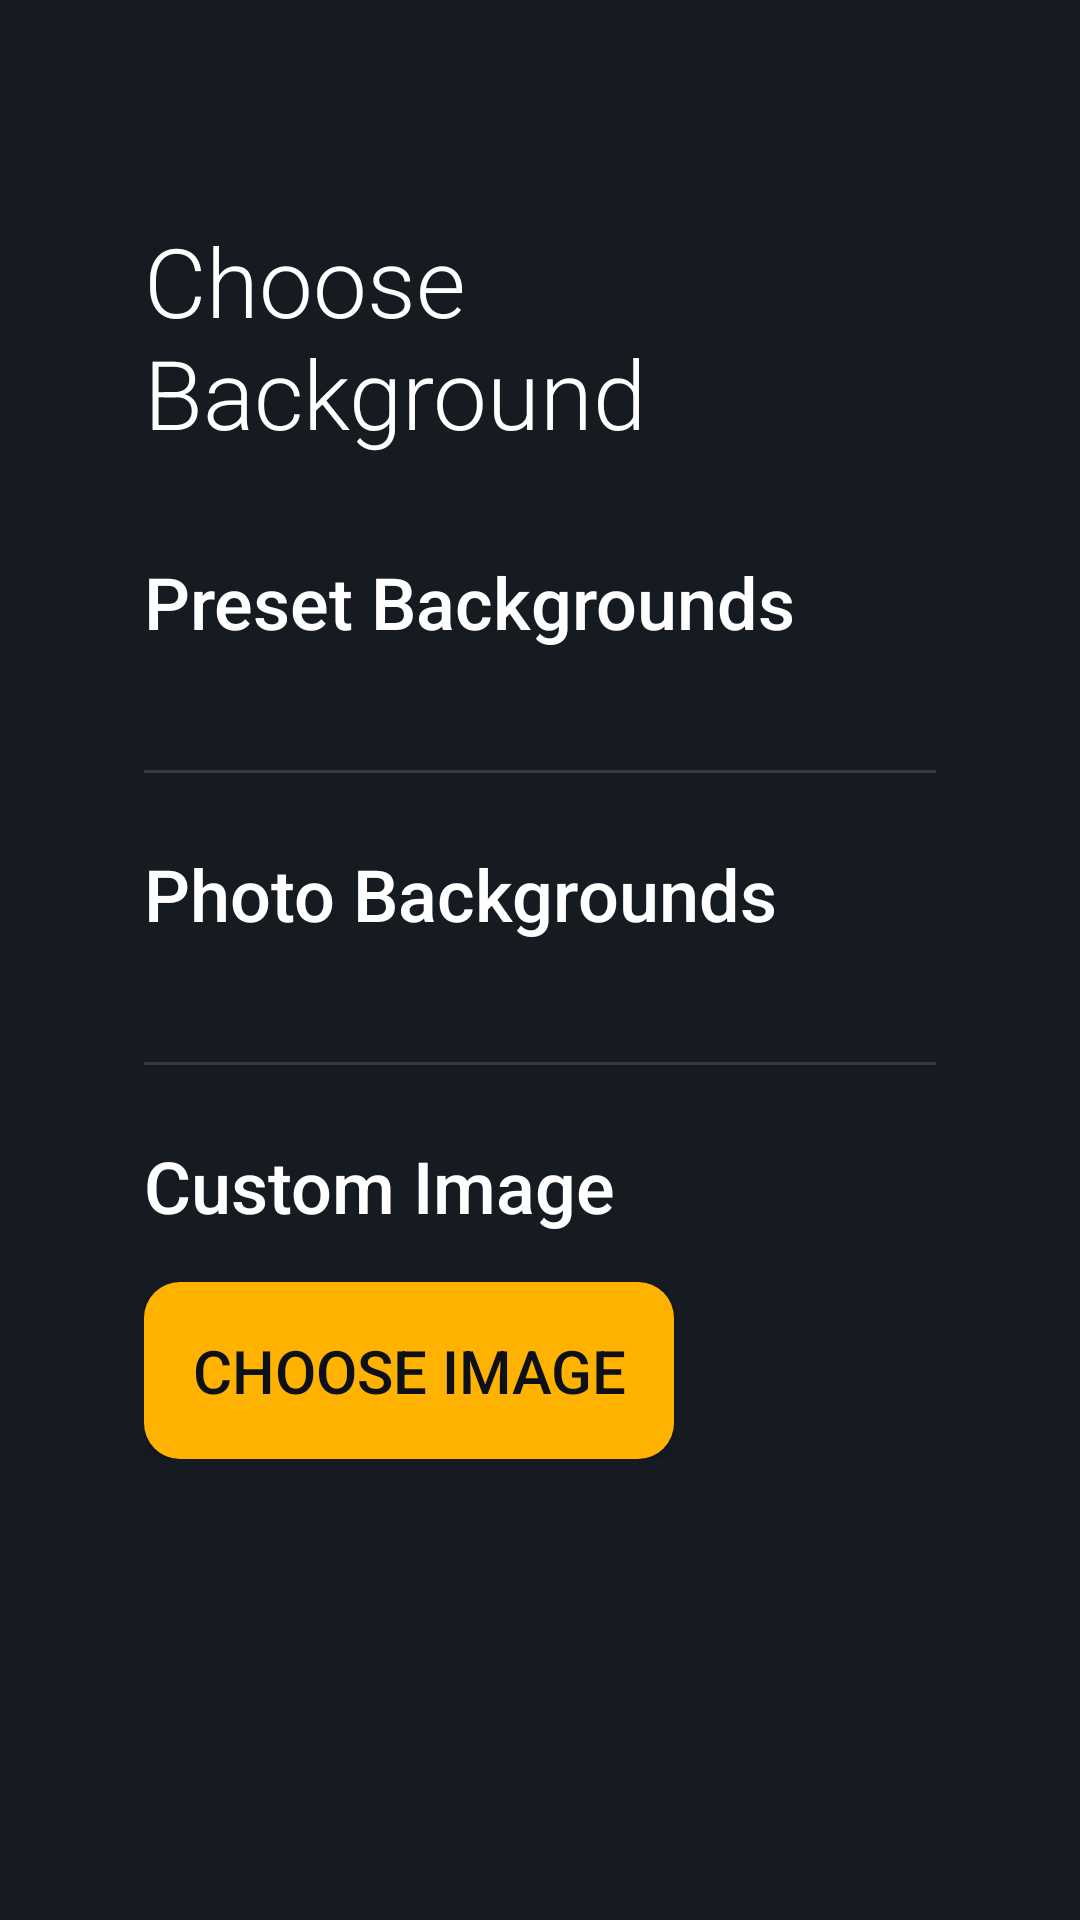

Reconstruct the res/layout file that produces this screen, plus the resources it refers to.
<!-- AndroidManifest.xml: activity theme Theme.VistaCore.Settings -->
<!-- res/layout/activity_wallpaper_picker.xml -->
<?xml version="1.0" encoding="utf-8"?>
<LinearLayout xmlns:android="http://schemas.android.com/apk/res/android"
    android:layout_width="match_parent"
    android:layout_height="match_parent"
    android:background="@color/surface_dark"
    android:orientation="vertical"
    android:padding="@dimen/screen_margin_horizontal">

    
    <TextView
        android:layout_width="wrap_content"
        android:layout_height="wrap_content"
        android:text="Choose Background"
        android:textSize="32sp"
        android:textColor="@color/text_primary"
        android:fontFamily="sans-serif-light"
        android:layout_marginTop="24dp"
        android:layout_marginBottom="32dp" />

    
    <TextView
        android:layout_width="wrap_content"
        android:layout_height="wrap_content"
        android:text="Preset Backgrounds"
        style="@style/SettingsTitle"
        android:layout_marginBottom="16dp" />

    <androidx.recyclerview.widget.RecyclerView
        android:id="@+id/presets_grid"
        android:layout_width="match_parent"
        android:layout_height="wrap_content"
        android:clipToPadding="false"
        android:clipChildren="false" />

    <View
        android:layout_width="match_parent"
        android:layout_height="1dp"
        android:background="#22FFFFFF"
        android:layout_marginTop="24dp"
        android:layout_marginBottom="24dp" />

    
    <TextView
        android:layout_width="wrap_content"
        android:layout_height="wrap_content"
        android:text="Photo Backgrounds"
        style="@style/SettingsTitle"
        android:layout_marginBottom="16dp" />

    <androidx.recyclerview.widget.RecyclerView
        android:id="@+id/image_presets_grid"
        android:layout_width="match_parent"
        android:layout_height="wrap_content"
        android:clipToPadding="false"
        android:clipChildren="false" />

    <View
        android:layout_width="match_parent"
        android:layout_height="1dp"
        android:background="#22FFFFFF"
        android:layout_marginTop="24dp"
        android:layout_marginBottom="24dp" />

    
    <TextView
        android:layout_width="wrap_content"
        android:layout_height="wrap_content"
        android:text="Custom Image"
        style="@style/SettingsTitle"
        android:layout_marginBottom="16dp" />

    <LinearLayout
        android:layout_width="match_parent"
        android:layout_height="wrap_content"
        android:orientation="horizontal"
        android:gravity="center_vertical">

        <Button
            android:id="@+id/btn_pick_image"
            android:layout_width="wrap_content"
            android:layout_height="wrap_content"
            android:text="Choose Image"
            style="@style/LargeButton"
            android:layout_marginEnd="16dp" />

        <Button
            android:id="@+id/btn_remove_custom"
            android:layout_width="wrap_content"
            android:layout_height="wrap_content"
            android:text="Remove"
            style="@style/LargeButton"
            android:backgroundTint="@color/status_offline"
            android:visibility="gone" />
    </LinearLayout>

    
    <LinearLayout
        android:id="@+id/dim_section"
        android:layout_width="match_parent"
        android:layout_height="wrap_content"
        android:orientation="vertical"
        android:layout_marginTop="24dp"
        android:visibility="gone">

        <TextView
            android:layout_width="wrap_content"
            android:layout_height="wrap_content"
            android:text="Dim Level"
            style="@style/SettingsTitle"
            android:layout_marginBottom="8dp" />

        <SeekBar
            android:id="@+id/dim_slider"
            android:layout_width="match_parent"
            android:layout_height="48dp"
            android:min="0"
            android:max="95"
            android:progress="70"
            android:progressTint="@color/accent_gold"
            android:thumbTint="@color/accent_gold" />

        <TextView
            android:id="@+id/dim_label"
            android:layout_width="wrap_content"
            android:layout_height="wrap_content"
            android:text="70%"
            android:textSize="18sp"
            android:textColor="@color/text_secondary" />
    </LinearLayout>
</LinearLayout>
<!-- resources referenced by this layout -->
<resources>
  <color name="accent_gold">#FFFFB300</color>
  <color name="status_offline">#FFF44336</color>
  <color name="surface_dark">#FF161B22</color>
  <color name="text_primary">#FFFFFFFF</color>
  <color name="text_secondary">#FFC9D1DF</color>
  <dimen name="screen_margin_horizontal">48dp</dimen>
  <style name="LargeButton">
          <item name="android:textSize">20sp</item>
          <item name="android:padding">16dp</item>
          <item name="android:minHeight">56dp</item>
          <item name="android:fontFamily">sans-serif-medium</item>
          <item name="android:textColor">@color/background_dark</item>
          <item name="android:background">@drawable/button_background</item>
          <item name="android:focusable">true</item>
          <item name="android:focusableInTouchMode">true</item>
      </style>
  <style name="SettingsTitle">
          <item name="android:textSize">@dimen/text_settings_title</item>
          <item name="android:textColor">@color/text_primary</item>
          <item name="android:fontFamily">sans-serif-medium</item>
      </style>
  <style name="Theme.VistaCore.Settings">
          <item name="android:windowBackground">@color/surface_dark</item>
      </style>
  <color name="background_dark">#FF0D1117</color>
  <!-- drawable button_background (drawable) -->
  <?xml version="1.0" encoding="utf-8"?>
  <selector xmlns:android="http://schemas.android.com/apk/res/android">
      <item android:state_focused="true">
          <shape android:shape="rectangle">
              <solid android:color="@color/accent_gold_light" />
              <stroke android:width="@dimen/focus_ring_width" android:color="@color/focus_ring" />
              <corners android:radius="12dp" />
          </shape>
      </item>
      <item android:state_pressed="true">
          <shape android:shape="rectangle">
              <solid android:color="@color/accent_gold_light" />
              <corners android:radius="12dp" />
          </shape>
      </item>
      <item>
          <shape android:shape="rectangle">
              <solid android:color="@color/accent_gold" />
              <corners android:radius="12dp" />
          </shape>
      </item>
  </selector>
  <dimen name="text_settings_title">24sp</dimen>
  <color name="accent_gold_light">#FFFFD54F</color>
  <dimen name="focus_ring_width">4dp</dimen>
  <color name="focus_ring">#FFFFB300</color>
</resources>
